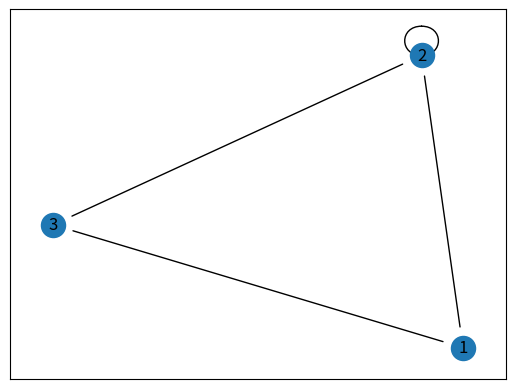

This chart was generated by the following Python code:
import matplotlib.pyplot as plt
import networkx as nx

# Cria o grafo
G = nx.Graph()

# Cria as arestas
G.add_edge(1, 2)
G.add_edge(1, 3)
G.add_edge(2, 3)
G.add_edge(2, 2)


# Cria o layout e desenha o grafo
pos = nx.spring_layout(G)
fig, ax = plt.subplots()

# Características das arestas
nx.draw_networkx(
    G,
    pos=pos,
    arrows=True,
    arrowstyle="-",
    min_source_margin=15,
    min_target_margin=15,
    with_labels=True,
)

plt.show()
